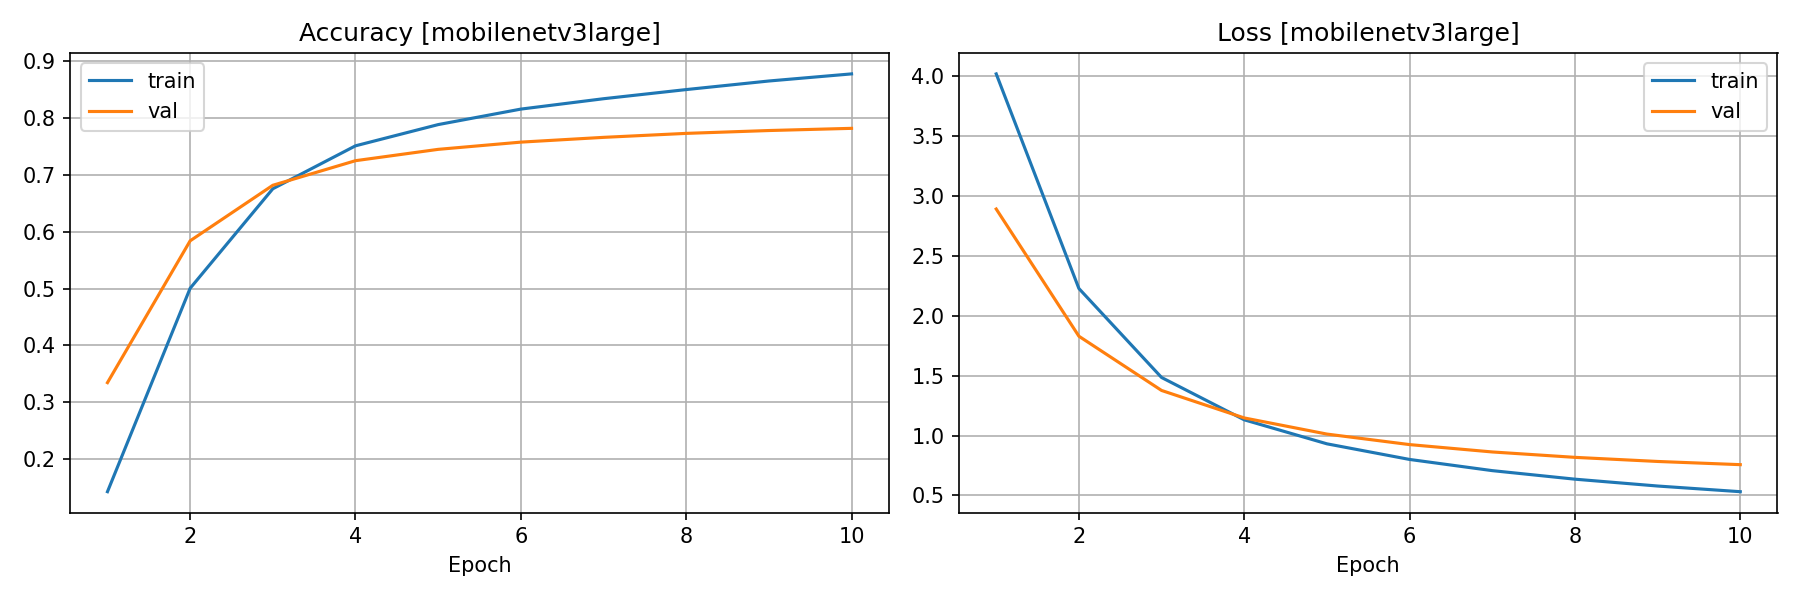

Data behind this chart, as committed beside it:
backbone, val_acc_last, val_acc_best, val_top5_best, train_time_min, infer_ms, model_size_mb
mobilenetv3large, 0.7818, 0.7818, 0.9678, 13.4, 41.97, 13.4
